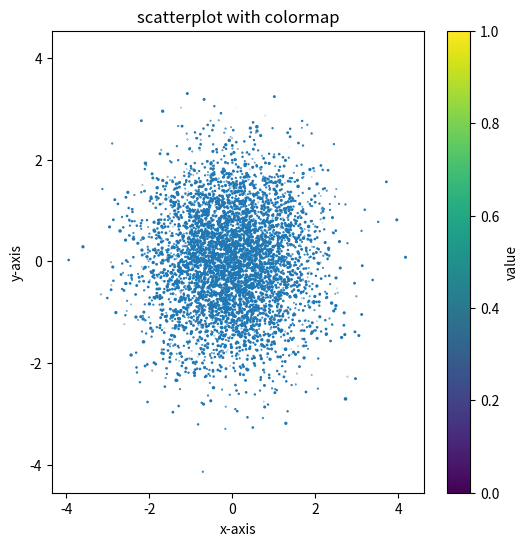
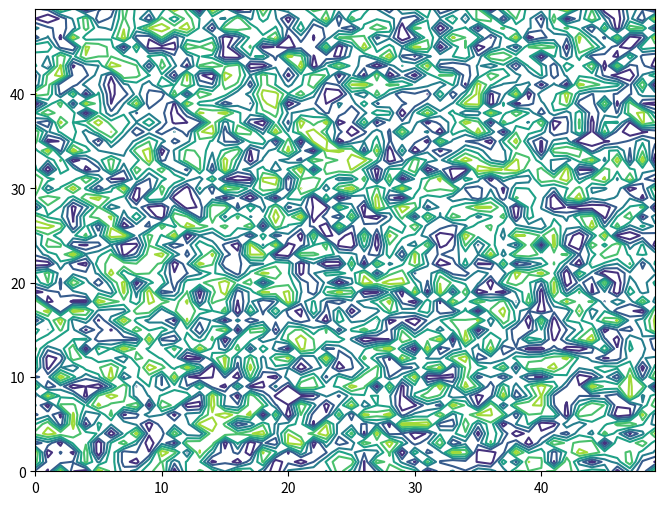
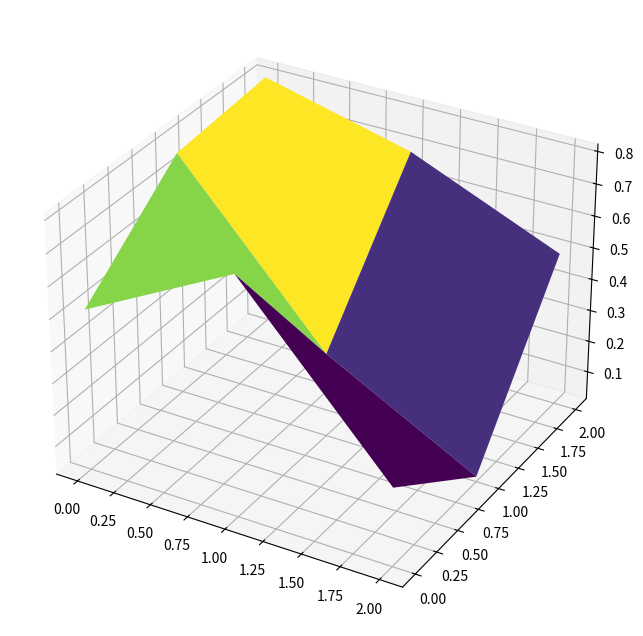

These charts were generated, in order, by the following Python code:
import pandas as pd
import numpy as np
import matplotlib.pyplot as plt
data=pd.DataFrame({"x":np.random.randn(10000),
                   "y":np.random.randn(10000),
                   "value":np.random.randn(10000)})
cmap="viridis"
alpha=1
plt.figure(figsize=(6,6))
plt.scatter(data["x"],data["y"],data["value"],cmap=cmap,alpha=alpha)
plt.xlabel("x-axis")
plt.ylabel("y-axis")
plt.title("scatterplot with colormap")
plt.colorbar(label="value")
plt.show()


import pandas as pd
import numpy as np
import matplotlib.pyplot as plt
data=pd.DataFrame(np.random.rand(50,50))
plt.figure(figsize=(8,6))
plt.contour(data.values)
plt.show()

import pandas as pd
import numpy as np
import matplotlib.pyplot as plt
from mpl_toolkits.mplot3d import Axes3D
data=pd.DataFrame(np.random.rand(3,3))
x=np.arange(data.shape[1])
y=np.arange(data.shape[1])
x,y=np.meshgrid(x,y)
fig=plt.figure(figsize=(10,8))
ax=fig.add_subplot(111,projection='3d')
ax.plot_surface(x,y,data.values,cmap='viridis')
plt.show()